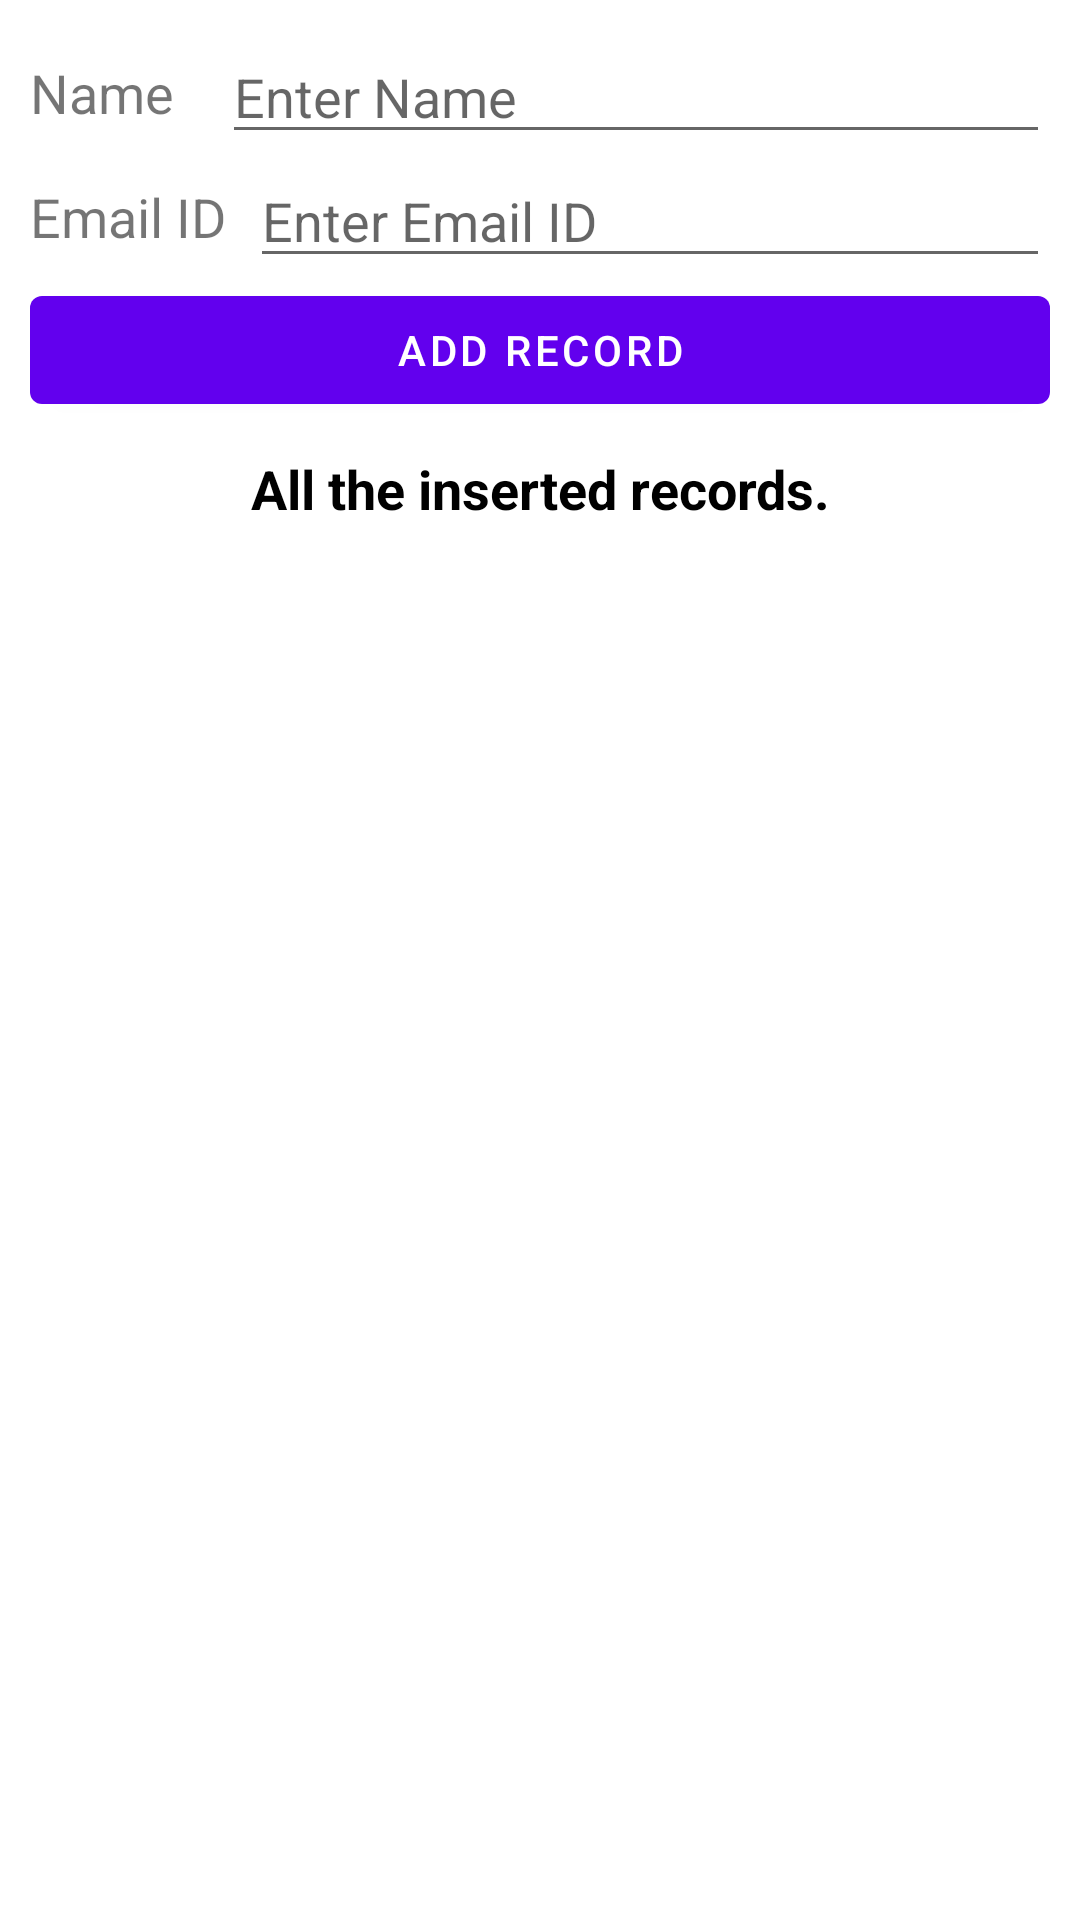

Here is an Android app screen rendered from its layout file. Give the layout XML and the strings, colors and styles it references.
<!-- AndroidManifest.xml: activity theme Theme.MaterialComponents.Light.NoActionBar -->
<!-- res/layout/activity_main_room_demo.xml -->
<?xml version="1.0" encoding="utf-8"?>
<androidx.constraintlayout.widget.ConstraintLayout
    xmlns:android="http://schemas.android.com/apk/res/android"
    xmlns:app="http://schemas.android.com/apk/res-auto"
    xmlns:tools="http://schemas.android.com/tools"
    android:layout_width="match_parent"
    android:layout_height="match_parent"
    android:padding="10dp"
    tools:context=".roomdemo.MainRoomDemoActivity">


    <TextView
        app:layout_constraintBottom_toBottomOf="@id/etName"
        app:layout_constraintTop_toTopOf="@id/etName"
        app:layout_constraintStart_toStartOf="parent"
        app:layout_constraintEnd_toStartOf="@id/etName"
        android:id="@+id/tvNameLabel"
        android:layout_width="wrap_content"
        android:layout_height="wrap_content"
        android:text="Name"
        android:textSize="18sp" />

    <EditText
        android:layout_marginStart="16dp"
        app:layout_constraintEnd_toEndOf="parent"
        app:layout_constraintTop_toTopOf="parent"
        app:layout_constraintStart_toEndOf="@id/tvNameLabel"
        android:id="@+id/etName"
        android:layout_width="0dp"
        android:layout_height="wrap_content"
        android:hint="Enter Name" />



    <TextView
        app:layout_constraintEnd_toStartOf="@id/etEmailId"
        app:layout_constraintStart_toStartOf="parent"
        app:layout_constraintBottom_toBottomOf="@id/etEmailId"
        app:layout_constraintTop_toTopOf="@id/etEmailId"
        android:id="@+id/tvEmailLabel"
        android:layout_width="wrap_content"
        android:layout_height="wrap_content"
        android:text="Email ID"
        android:textSize="18sp" />

    <EditText
        app:layout_constraintEnd_toEndOf="parent"
        app:layout_constraintTop_toBottomOf="@id/etName"
        app:layout_constraintStart_toEndOf="@id/tvEmailLabel"
        android:id="@+id/etEmailId"
        android:layout_width="0dp"
        android:layout_marginStart="8dp"
        android:layout_height="wrap_content"
        android:inputType="textEmailAddress"
        android:hint="Enter Email ID" />


    <Button
        app:layout_constraintTop_toBottomOf="@id/etEmailId"
        android:id="@+id/btnAdd"
        android:layout_width="match_parent"
        android:layout_height="wrap_content"
        android:text="ADD RECORD" />


    <TextView
        android:layout_margin="10dp"
        app:layout_constraintTop_toBottomOf="@id/btnAdd"
        android:id="@+id/tvName"
        android:layout_width="match_parent"
        android:layout_height="wrap_content"
        android:gravity="center"
        android:text="All the inserted records."
        android:textColor="@android:color/black"
        android:textSize="18sp"
        android:textStyle="bold" />

    <androidx.recyclerview.widget.RecyclerView
        app:layout_constraintTop_toBottomOf="@id/tvName"
        android:id="@+id/rvItemsList"
        tools:listitem="@layout/employee_items_row"
        android:layout_width="match_parent"
        android:layout_height="wrap_content"
        android:visibility="gone"
        tools:visibility="visible" />

    <TextView
        android:id="@+id/tvNoRecordsAvailable"
        android:layout_width="match_parent"
        app:layout_constraintBottom_toBottomOf="parent"
        app:layout_constraintTop_toBottomOf="@id/btnAdd"
        android:layout_height="wrap_content"
        android:gravity="center"
        android:text="No records available!!!"
        android:textSize="18sp"
        android:visibility="gone"
        tools:visibility="visible" />

</androidx.constraintlayout.widget.ConstraintLayout>
<!-- resources referenced by this layout -->
<resources>

</resources>
